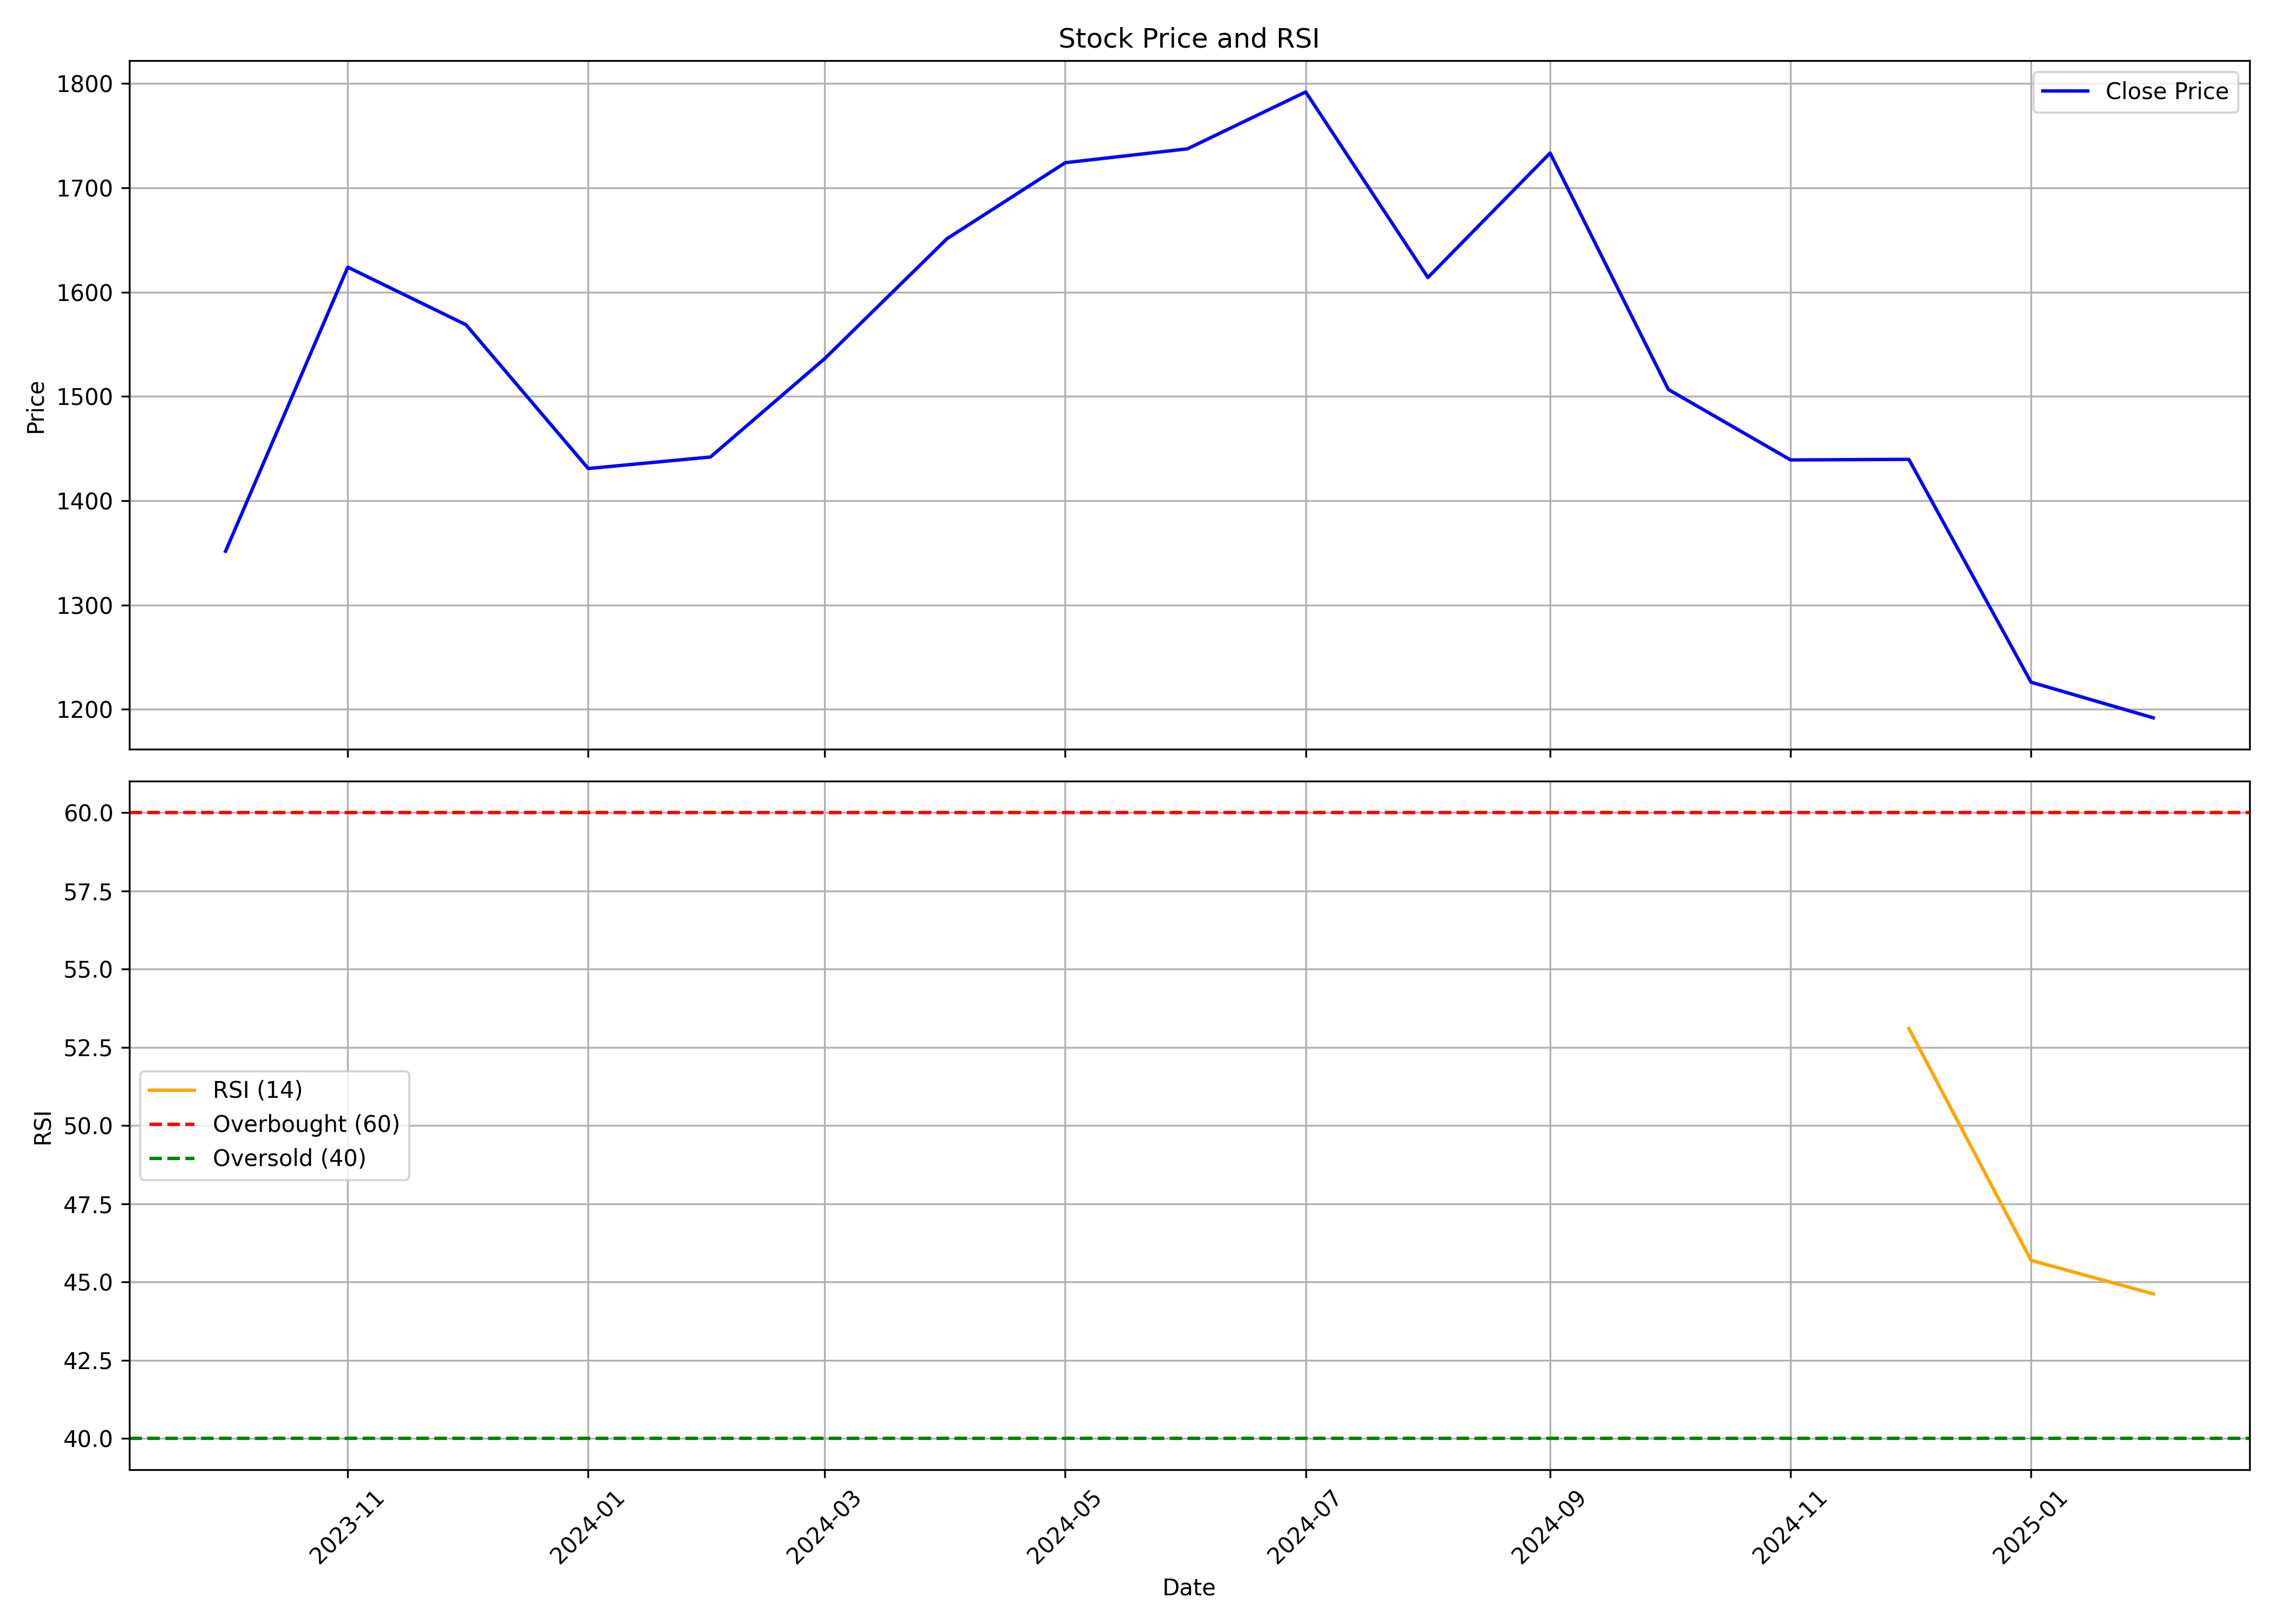

Data behind this chart, as committed beside it:
, date, symbol, open, high, low, close, volume, rsi
0, 2023-10-01, RRKABEL, 1419, 1520, 1303, 1352, 10406445, 
1, 2023-11-01, RRKABEL, 1359, 1814, 1322, 1624, 12500682, 
2, 2023-12-01, RRKABEL, 1636, 1742, 1545, 1569, 5398499, 
3, 2024-01-01, RRKABEL, 1577, 1608, 1399, 1431, 4795273, 
4, 2024-02-01, RRKABEL, 1433, 1521, 1403, 1442, 1848776, 
5, 2024-03-01, RRKABEL, 1456, 1562, 1308, 1536, 2869495, 
6, 2024-04-01, RRKABEL, 1536, 1698, 1522, 1651, 1792485, 
7, 2024-05-01, RRKABEL, 1651, 1899, 1579, 1724, 5006377, 
8, 2024-06-01, RRKABEL, 1730, 1805, 1378, 1737, 2850663, 
9, 2024-07-01, RRKABEL, 1733, 1847, 1678, 1792, 2664546, 
10, 2024-08-01, RRKABEL, 1778, 1790, 1556, 1614, 3373951, 
11, 2024-09-01, RRKABEL, 1638, 1760, 1519, 1733, 6037904, 
12, 2024-10-01, RRKABEL, 1750, 1815, 1423, 1507, 3105158, 
13, 2024-11-01, RRKABEL, 1517, 1574, 1429, 1439, 1846405, 
14, 2024-12-01, RRKABEL, 1454, 1517, 1362, 1440, 2587625, 53.11
15, 2025-01-01, RRKABEL, 1434, 1455, 1176, 1226, 2008468, 45.69
16, 2025-02-01, RRKABEL, 1200, 1356, 1188, 1192, 767624, 44.62
